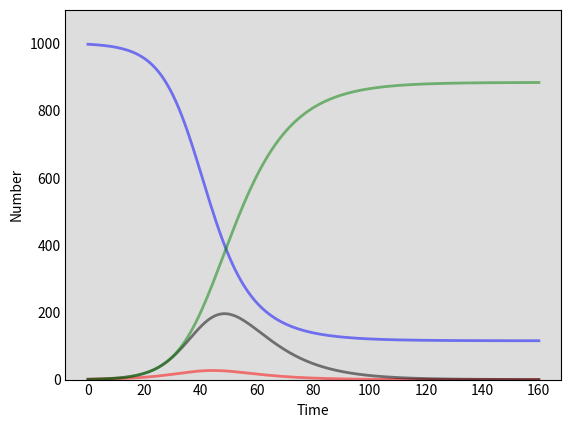

Generate this figure with matplotlib: (Note: this script raises an exception after producing the figure.)


# -*- coding: utf-8 -*-
"""
Created on Wed Jul 14 10:36:40 2021
[redacted]
"""

import numpy as np
import matplotlib.pyplot as plt
from scipy.integrate import odeint


#%%

# Total population, N.
N = 1000
# Initial number of infected and recovered individuals, I_10, I_20 and R0.
I_10, I_20, R0 = 1, 1, 0
# Everyone else, S0, is susceptible to infection initially.
S0 = N - I_10 - I_20 - R0
# Contact rate, beta, and mean recovery rate, gamma, (in 1/days) for each strain.
beta1, gamma1, beta2, gamma2 = 0.2, 1./10 , 0.25, 1./10 
# A grid of time points (in days)
t = np.linspace(0, 160, 160)




#%%
# The Two-Strain SIR model differential equations. Might need two seperate Recovered equations?
def deriv(y, t, N, beta1, beta2, gamma1, gamma2):
    S, I_1, I_2, R = y
    dSdt = -beta1 * I_1 * S/N  + -beta2 * I_2 * S/N  # I changed this to a plus instead of a minus
    dI_1dt = beta1 * I_1 * S/N - gamma1 * I_1 
    dI_2dt = beta2 * I_2 * S/N - gamma2 * I_2
    dRdt = gamma1 * I_1 + gamma2 * I_2
    return dSdt, dI_1dt, dI_2dt, dRdt



#%%
# Initial conditions vector
y0 = S0, I_10, I_20, R0
# Integrate the SIR equations over the time grid, t.
ret = odeint(deriv, y0, t, args=(N, beta1, beta2, gamma1, gamma2))
S, I_1, I_2, R = ret.T


#%%%


# Plot the data on three separate curves for S(t), I(t) and R(t)
fig = plt.figure(facecolor='w')
ax = fig.add_subplot(111, facecolor='#dddddd', axisbelow=True)
ax.plot(t, S, 'b', alpha=0.5, lw=2, label='Susceptible')
ax.plot(t, I_1, 'r', alpha=0.5, lw=2, label='Infected (Strain 1)')
ax.plot(t, I_2, 'k', alpha=0.5, lw=2, label='Infected (Strain 2)')
ax.plot(t, R, 'g', alpha=0.5, lw=2, label='Recovered with immunity')
ax.set_xlabel('Time')
ax.set_ylabel('Number')
ax.set_ylim(0,1100)
ax.yaxis.set_tick_params(length=0)
ax.xaxis.set_tick_params(length=0)
ax.grid(b=True, which='major', c='w', lw=2, ls='-')
legend = ax.legend()
legend.get_frame().set_alpha(0.5)
for spine in ('top', 'right', 'bottom', 'left'):
    ax.spines[spine].set_visible(False)
plt.title("Two-Strain SIR Model")
plt.show()